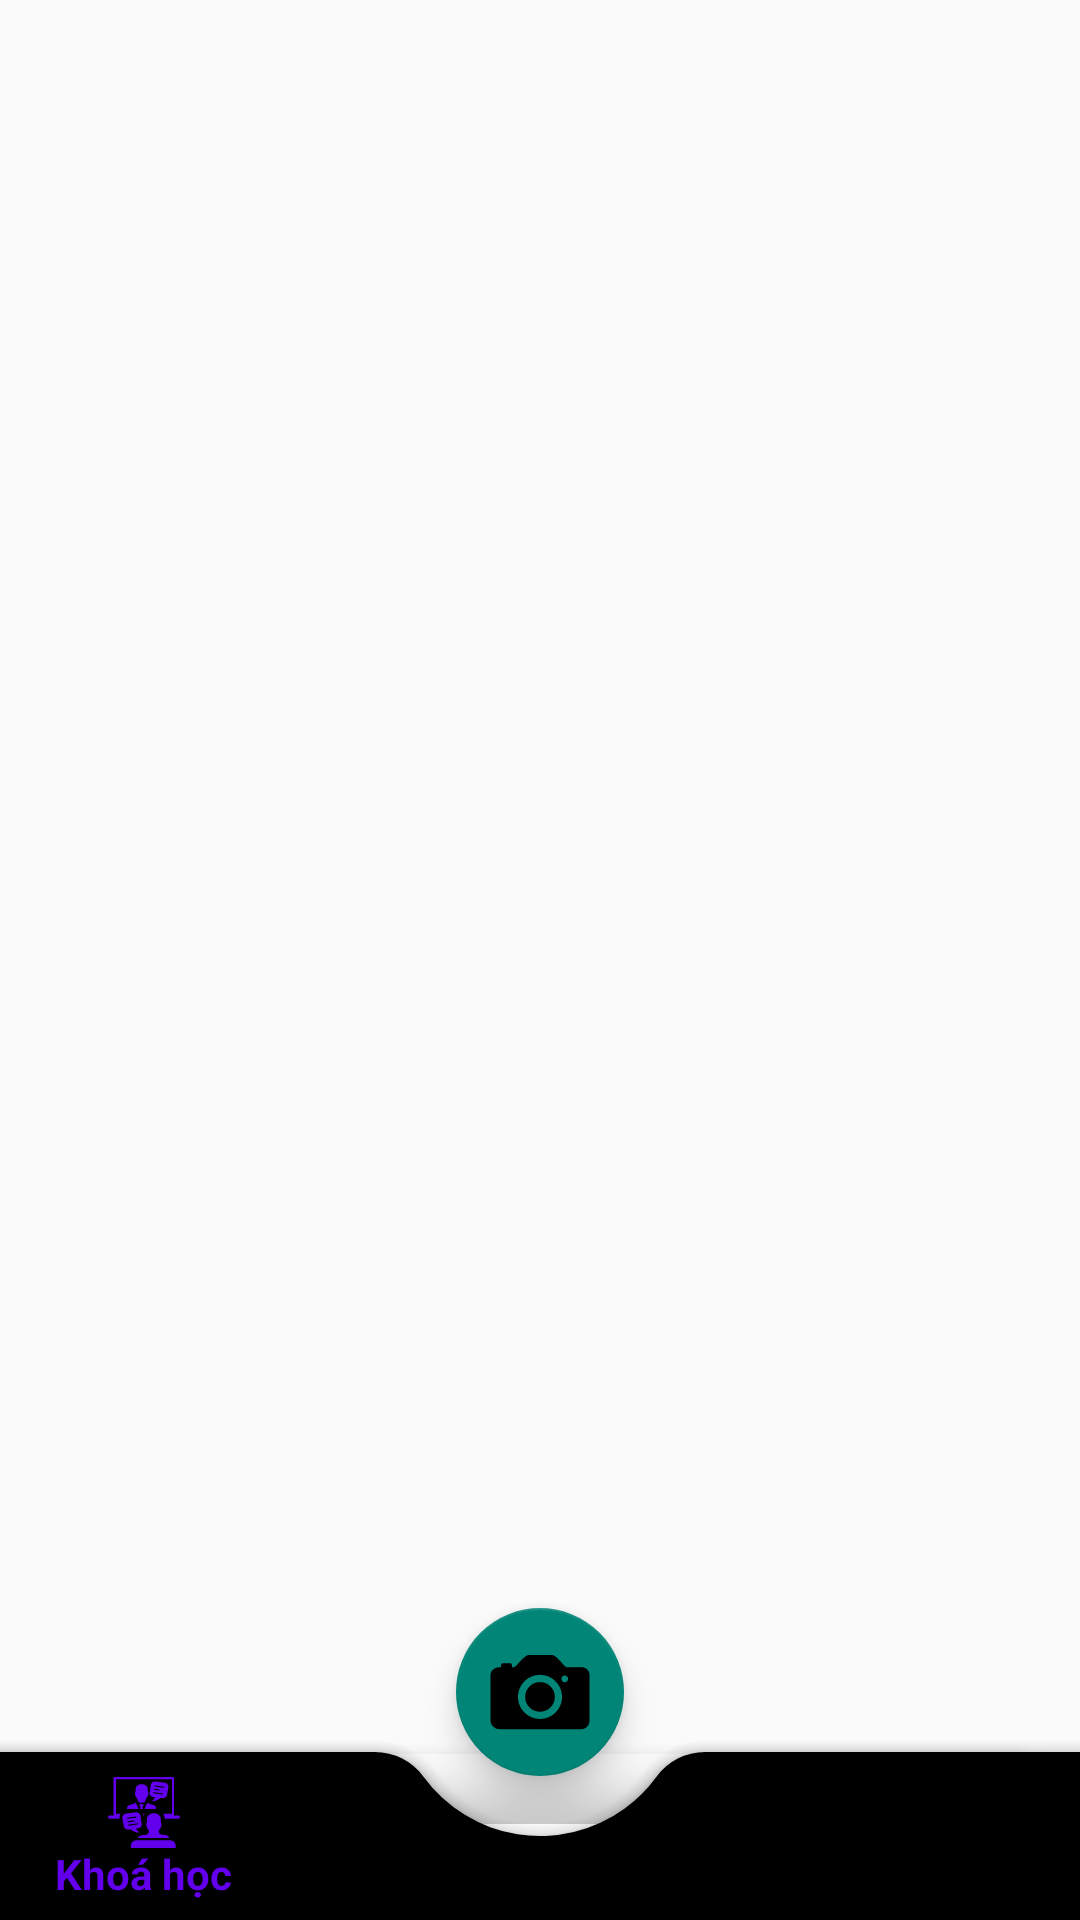

Here is an Android app screen rendered from its layout file. Give the layout XML and the strings, colors and styles it references.
<!-- AndroidManifest.xml: application theme Theme.EducationApp -->
<!-- res/layout/activity_main.xml -->
<?xml version="1.0" encoding="utf-8"?>
<androidx.coordinatorlayout.widget.CoordinatorLayout xmlns:android="http://schemas.android.com/apk/res/android"
    xmlns:app="http://schemas.android.com/apk/res-auto"
    xmlns:tools="http://schemas.android.com/tools"
    android:layout_width="match_parent"
    android:layout_height="match_parent"
    tools:context=".intro.MainActivity">
    <FrameLayout
        android:id="@+id/frame"
        android:layout_width="match_parent"
        android:layout_height="697dp" />
    <com.google.android.material.bottomappbar.BottomAppBar
        android:id="@+id/bottomAppBar"
        android:layout_width="match_parent"
        android:layout_height="wrap_content"
        app:fabCradleMargin="20dp"
        app:fabCradleVerticalOffset="20dp"
        app:fabCradleRoundedCornerRadius="20dp"
        android:layout_gravity="bottom">

        <com.google.android.material.bottomnavigation.BottomNavigationView
            android:id="@+id/bottomNavigationView"
            android:layout_width="match_parent"
            android:layout_height="match_parent"
            android:layout_marginEnd="20dp"
            android:background="@android:color/transparent"
            app:menu="@menu/bottom_nav_menu" />

    </com.google.android.material.bottomappbar.BottomAppBar>


    <com.google.android.material.floatingactionbutton.FloatingActionButton
        android:id="@+id/fab"
        android:layout_width="wrap_content"
        android:layout_height="wrap_content"
        android:src="@drawable/ic_camera4"
        app:layout_anchor="@id/bottomAppBar"
        app:maxImageSize="44dp"
        tools:ignore="SpeakableTextPresentCheck"
        android:contentDescription="TODO" />
</androidx.coordinatorlayout.widget.CoordinatorLayout>
<!-- resources referenced by this layout -->
<resources>
  <!-- drawable ic_camera4 (drawable-v24) -->
  <vector android:height="50dp" android:viewportHeight="512"
      android:viewportWidth="512" android:width="50dp" xmlns:android="http://schemas.android.com/apk/res/android">
      <path android:fillColor="#FF000000" android:pathData="M256,275m-57.5,0a57.5,57.5 0,1 1,115 0a57.5,57.5 0,1 1,-115 0"/>
      <path android:fillColor="#FF000000" android:pathData="M417.5,160H363c-4.6,0 -8.9,-2 -12,-5.4 -28.4,-31.8 -39.1,-42.6 -50.7,-42.6h-85.5c-11.7,0 -23.2,10.8 -51.7,42.7 -3,3.4 -7.4,5.3 -11.9,5.3h-4.1v-8c0,-4.4 -3.6,-8 -8,-8h-26c-4.4,0 -8,3.6 -8,8v8h-7.5C79.9,160 64,173.2 64,190.7v176c0,17.5 15.9,33.3 33.5,33.3h320c17.6,0 30.5,-15.8 30.5,-33.3v-176c0,-17.5 -12.9,-30.7 -30.5,-30.7zM260,360.4c-50.3,2.3 -91.7,-39.1 -89.4,-89.4 2,-43.9 37.5,-79.4 81.4,-81.4 50.3,-2.3 91.7,39.1 89.4,89.4 -2,43.9 -37.5,79.4 -81.4,81.4zM352,218c-7.2,0 -13,-5.8 -13,-13s5.8,-13 13,-13 13,5.8 13,13 -5.8,13 -13,13z"/>
  </vector>
  <style name="Theme.EducationApp" parent="Theme.AppCompat.Light.NoActionBar">
          
          <item name="colorPrimary">@color/purple_500</item>
          <item name="colorPrimaryVariant">@color/purple_700</item>
          <item name="colorOnPrimary">@color/white</item>
          
          <item name="colorSecondary">@color/teal_200</item>
          <item name="colorSecondaryVariant">@color/teal_700</item>
          <item name="colorOnSecondary">@color/black</item>
          
          <item name="android:statusBarColor">@color/teal_200</item>
          
      </style>
  <color name="purple_500">#FF6200EE</color>
  <color name="purple_700">#FF3700B3</color>
  <color name="white">#FFFFFFFF</color>
  <color name="teal_200">#FF03DAC5</color>
  <color name="teal_700">#FF018786</color>
  <color name="black">#FF000000</color>
</resources>
